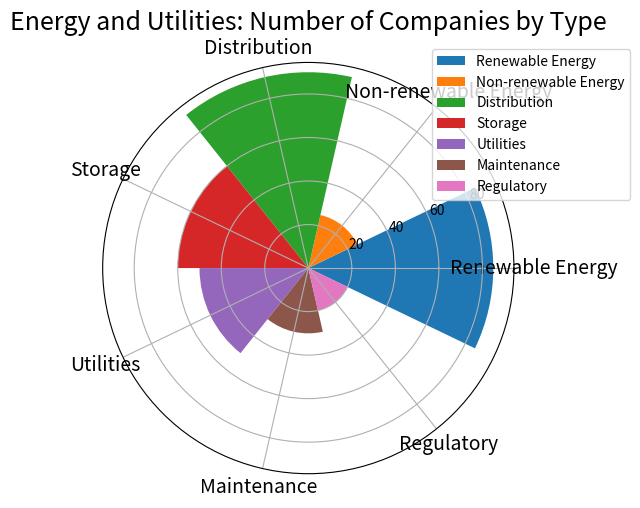

Python code for this plot: (Note: this script raises an exception after producing the figure.)

import matplotlib.pyplot as plt
import numpy as np

data_labels = ['Renewable Energy','Non-renewable Energy','Distribution','Storage','Utilities','Maintenance','Regulatory']
data = [85,25,90,60,50,30,20]
line_labels = ['Type','Number']

num_categories = len(data_labels)
sector_angle = (2 * np.pi) / num_categories
fig = plt.figure(figsize=(6, 6))
ax = fig.add_subplot(1, 1, 1, polar=True)

width = sector_angle
for i in range(len(data)):
    ax.bar(i * sector_angle, data[i], width=width, label=data_labels[i])

ax.set_xticks(np.arange(num_categories) * sector_angle)
ax.set_xticklabels(data_labels, fontsize=14)
ax.legend(bbox_to_anchor=(1.3, 1.05))
ax.set_title('Energy and Utilities: Number of Companies by Type', fontsize=18)

plt.tight_layout()
plt.savefig('/cpfs01/user/yanxiangchao/code0/gpt_chart/structchart_simulation/simulated_data_corner_cases/rose/png/20231225-125808_21.png')
plt.clf()
